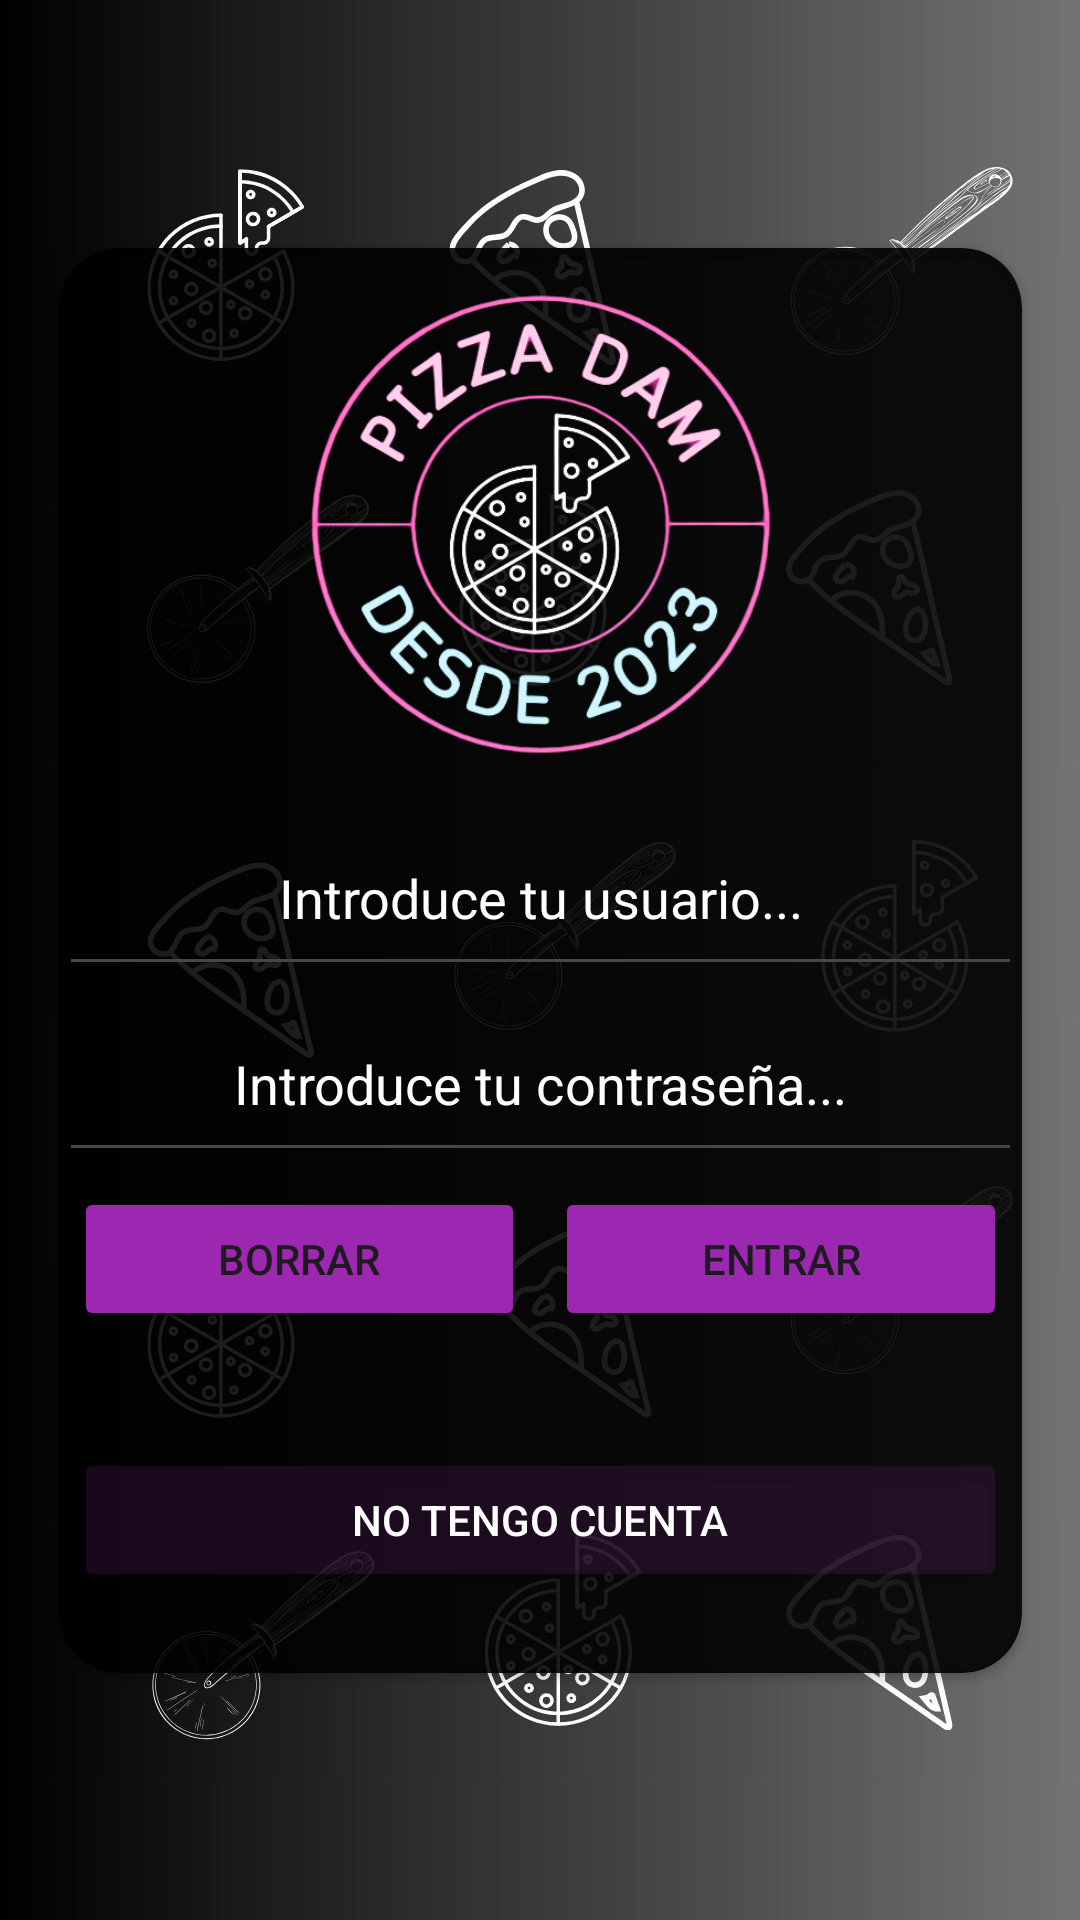

This screen was rendered from an Android layout file. Write that file and the resources it references.
<!-- AndroidManifest.xml: application theme Theme.PizzaDam -->
<!-- res/layout/activity_main.xml -->
<?xml version="1.0" encoding="utf-8"?>
<androidx.constraintlayout.widget.ConstraintLayout xmlns:android="http://schemas.android.com/apk/res/android"
    xmlns:app="http://schemas.android.com/apk/res-auto"
    xmlns:tools="http://schemas.android.com/tools"
    android:layout_width="match_parent"
    android:layout_height="match_parent"
    android:background="@drawable/fondo_pizza_dam"
    tools:context=".MainActivity" >

    <androidx.cardview.widget.CardView
        android:layout_width="321dp"
        android:layout_height="475dp"
        app:cardBackgroundColor="#E1000000"
        app:cardCornerRadius="20dp"
        app:layout_constraintBottom_toBottomOf="parent"
        app:layout_constraintEnd_toEndOf="parent"
        app:layout_constraintStart_toStartOf="parent"
        app:layout_constraintTop_toTopOf="parent">

        <LinearLayout
            android:layout_width="match_parent"
            android:layout_height="match_parent"
            android:orientation="vertical">

            <ImageView
                android:id="@+id/imagen"
                android:layout_width="match_parent"
                android:layout_height="184dp"
                android:contentDescription="@string/logo"
                android:src="@drawable/logo_sin_fondo_pizza_dam" />

            <EditText
                android:id="@+id/usuario"
                android:layout_width="match_parent"
                android:layout_height="62dp"
                android:ems="10"
                android:fontFamily="@font/alef"
                android:hint="Introduce tu usuario..."
                android:inputType="text"
                android:shadowColor="#FFFFFF"
                android:text="@string/usuario"
                android:textAlignment="center"
                android:textColor="#FFFFFF"
                android:textColorHighlight="#FFFFFF"
                android:textColorHint="#FFFFFF"
                android:textColorLink="#FFFFFF" />

            <EditText
                android:id="@+id/contrasena"
                android:layout_width="match_parent"
                android:layout_height="62dp"
                android:ems="10"
                android:hint="Introduce tu contraseña..."
                android:inputType="textPassword"
                android:shadowColor="#FFFFFF"
                android:text="@string/contrasena"
                android:textAlignment="center"
                android:textColor="#FFFFFF"
                android:textColorHighlight="#FFFFFF"
                android:textColorHint="#FFFFFF"
                android:textColorLink="#FFFFFF" />

            <LinearLayout
                android:layout_width="match_parent"
                android:layout_height="87dp"
                android:orientation="horizontal">

                <Button
                    android:id="@+id/button7"
                    android:layout_width="wrap_content"
                    android:layout_height="wrap_content"
                    android:layout_margin="5dp"
                    android:layout_weight="1"
                    android:backgroundTint="#9C27B0"
                    android:text="@string/borrar"
                    app:icon="@drawable/reset_icon_foreground"
                    app:iconGravity="textEnd"
                    app:iconSize="40dp" />

                <Button
                    android:id="@+id/button8"
                    android:layout_width="wrap_content"
                    android:layout_height="wrap_content"
                    android:layout_margin="5dp"
                    android:layout_weight="1"
                    android:backgroundTint="#9C27B0"
                    android:onClick="realizarAcceso"
                    android:text="@string/acceder"
                    app:icon="@drawable/enter_icon_foreground"
                    app:iconGravity="textEnd"
                    app:iconSize="40dp" />
            </LinearLayout>

            <Button
                android:id="@+id/button6"
                android:layout_width="match_parent"
                android:layout_height="wrap_content"
                android:layout_margin="5dp"
                android:backgroundTint="#279C27B0"
                android:text="@string/btnRegistro"
                android:textColor="#FFFFFF" />

        </LinearLayout>
    </androidx.cardview.widget.CardView>
</androidx.constraintlayout.widget.ConstraintLayout>
<!-- resources referenced by this layout -->
<resources>
  <!-- drawable fondo_pizza_dam: jpg bitmap (drawable, 146430 bytes) -->
  <!-- drawable logo_sin_fondo_pizza_dam: png bitmap (drawable, 125818 bytes) -->
  <string name="acceder">Entrar</string>
  <string name="borrar">Borrar</string>
  <string name="btnRegistro">No tengo cuenta</string>
  <string name="contrasena" />
  <string name="logo" />
  <string name="usuario" />
  <style name="Theme.PizzaDam" parent="Base.Theme.PizzaDam" />
  <style name="Base.Theme.PizzaDam" parent="Theme.Material3.DayNight.NoActionBar">
          
          
      </style>
</resources>
